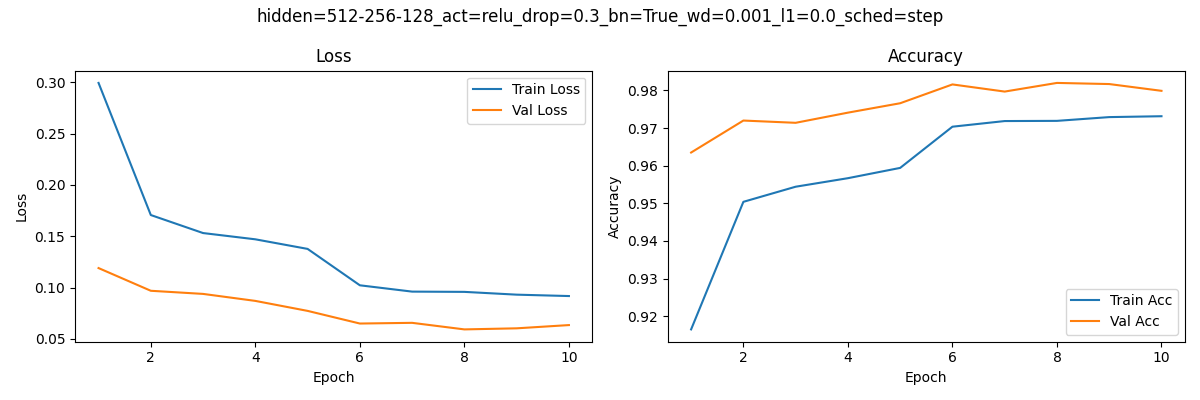

Data behind this chart, as committed beside it:
epoch, train_loss, train_acc, val_loss, val_acc
1, 0.2994, 0.9165, 0.119, 0.9635
2, 0.1707, 0.9504, 0.09692, 0.972
3, 0.1532, 0.9544, 0.09388, 0.9714
4, 0.1471, 0.9567, 0.08706, 0.9741
5, 0.1377, 0.9594, 0.07733, 0.9766
6, 0.1023, 0.9704, 0.06501, 0.9816
7, 0.09611, 0.9719, 0.06569, 0.9797
8, 0.09585, 0.9719, 0.0593, 0.982
9, 0.09314, 0.9729, 0.06035, 0.9817
10, 0.09179, 0.9731, 0.0635, 0.9799
